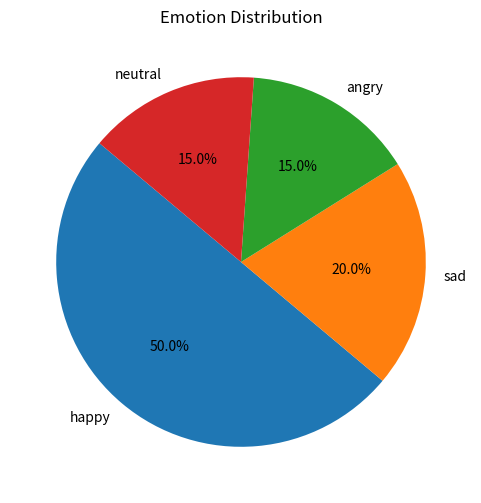

Reproduce this figure in Python.

import matplotlib.pyplot as plt

def plot_emotion_distribution(emotion_data):
    """Plot a pie chart of emotion distribution."""
    labels = emotion_data.keys()
    sizes = emotion_data.values()

    plt.figure(figsize=(6, 6))
    plt.pie(sizes, labels=labels, autopct='%1.1f%%', startangle=140)
    plt.title('Emotion Distribution')
    plt.show()

if __name__ == "__main__":
    sample_data = {"happy": 50, "sad": 20, "angry": 15, "neutral": 15}
    plot_emotion_distribution(sample_data)
